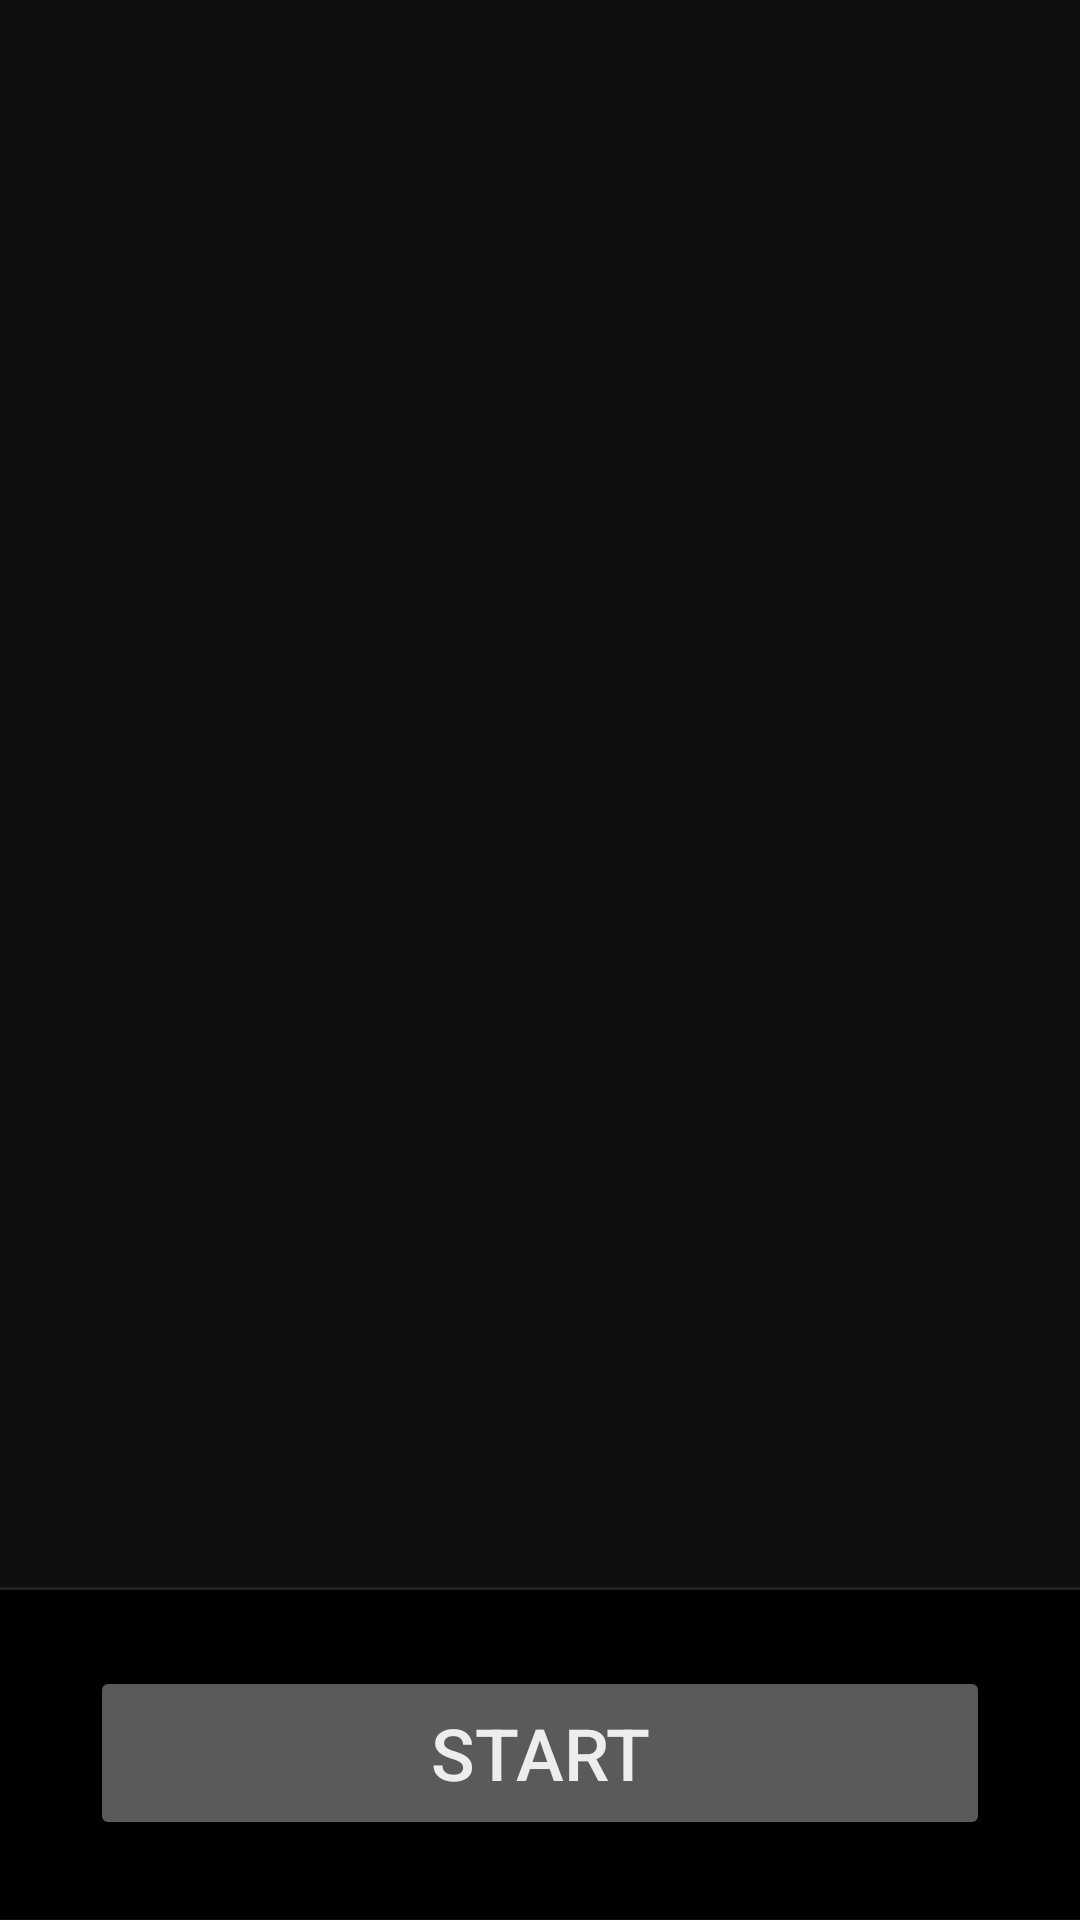

Layout XML and referenced resources for this Android screen:
<!-- AndroidManifest.xml: activity theme Theme.IntervalTimer -->
<!-- res/layout/activity_main.xml -->
<LinearLayout xmlns:android="http://schemas.android.com/apk/res/android"
    xmlns:tools="http://schemas.android.com/tools"
    android:layout_width="match_parent"
    android:layout_height="match_parent"
    android:orientation="vertical"
    tools:context=".MainActivity"
    >

    <View
        android:layout_width="match_parent"
        android:layout_height="1dp" />


    <FrameLayout
        android:id="@+id/sample_content_fragment"
        android:layout_weight="2"
        android:layout_width="match_parent"
        android:layout_height="0px" />


    <RelativeLayout
        android:layout_width="match_parent"
        android:layout_height="wrap_content"
        android:layout_weight="0.2"
        android:background="@android:color/background_dark"
        >

        <View
            android:layout_width="fill_parent"
            android:layout_height="1dp"
            android:background="?android:attr/listDivider"/>

        <Button
            android:id="@+id/buttonStart"
            android:layout_width="match_parent"
            android:layout_height="58dp"
            android:layout_marginLeft="30dp"
            android:layout_marginRight="30dp"
            android:layout_centerInParent="true"
            android:textSize="24sp"
            android:text="@string/start_button" />
    </RelativeLayout>

</LinearLayout>
<!-- resources referenced by this layout -->
<resources>
  <string name="start_button">START</string>
  <color name="phase_work">#2BE04F</color>
  <color name="on_phase">#0A0A0A</color>
  <color name="background">#0E0F11</color>
  <color name="on_surface">#ECEDEE</color>
  <color name="on_surface_variant">#A1A7AE</color>
  <color name="surface">#17191C</color>
  <color name="surface_high">#1E2125</color>
  <color name="surface_button">#23262A</color>
  <color name="switch_outline">#5A6068</color>
  <color name="divider">#24272B</color>
  <style name="ThemeOverlay.IntervalTimer.AlertDialog" parent="ThemeOverlay.Material3.MaterialAlertDialog">
          <item name="alertDialogStyle">@style/AlertDialog.IntervalTimer</item>
          <item name="colorControlActivated">@color/phase_work</item>
          <item name="android:windowBackground">@drawable/bg_dialog</item>
          <item name="android:windowIsFloating">true</item>
      </style>
  <style name="TextAppearance.IntervalTimer.ListItem" parent="TextAppearance.Material3.BodyLarge">
          <item name="android:fontFamily">@font/inter_medium</item>
          <item name="fontFamily">@font/inter_medium</item>
          <item name="android:textSize">16sp</item>
          <item name="android:textColor">@color/pref_text_primary</item>
      </style>
  <style name="TextAppearance.IntervalTimer.ListItemSecondary" parent="TextAppearance.Material3.BodyMedium">
          <item name="android:fontFamily">@font/inter_regular</item>
          <item name="fontFamily">@font/inter_regular</item>
          <item name="android:textSize">14sp</item>
          <item name="android:textColor">@color/pref_text_secondary</item>
      </style>
  <style name="ThemeOverlay.IntervalTimer.BottomSheet" parent="ThemeOverlay.Material3.BottomSheetDialog">
          <item name="bottomSheetStyle">@style/Widget.IntervalTimer.BottomSheet</item>
          <item name="android:backgroundDimAmount">0.62</item>
      </style>
  <color name="snackbar_background">#ECEDEE</color>
  <color name="snackbar_text">#111315</color>
  <color name="snackbar_action">#A33F00</color>
  <style name="TextAppearance.IntervalTimer.Heading" parent="TextAppearance.Material3.HeadlineSmall">
          <item name="android:fontFamily">@font/space_grotesk_semibold</item>
          <item name="fontFamily">@font/space_grotesk_semibold</item>
      </style>
  <style name="TextAppearance.IntervalTimer.Label" parent="TextAppearance.Material3.LabelLarge">
          <item name="android:fontFamily">@font/inter_semibold</item>
          <item name="fontFamily">@font/inter_semibold</item>
      </style>
  <style name="TextAppearance.IntervalTimer.Body" parent="TextAppearance.Material3.BodyMedium">
          <item name="android:fontFamily">@font/inter_regular</item>
          <item name="fontFamily">@font/inter_regular</item>
      </style>
  <style name="AlertDialog.IntervalTimer" parent="MaterialAlertDialog.Material3">
          <item name="android:background">@drawable/bg_dialog</item>
      </style>
  <!-- drawable bg_dialog (drawable) -->
  <?xml version="1.0" encoding="utf-8"?>
  <shape xmlns:android="http://schemas.android.com/apk/res/android" android:shape="rectangle">
      <solid android:color="@color/surface_high" />
      <corners android:radius="28dp" />
  </shape>
  <style name="Widget.IntervalTimer.BottomSheet" parent="Widget.Material3.BottomSheet">
          <item name="backgroundTint">@color/surface_high</item>
      </style>
</resources>
